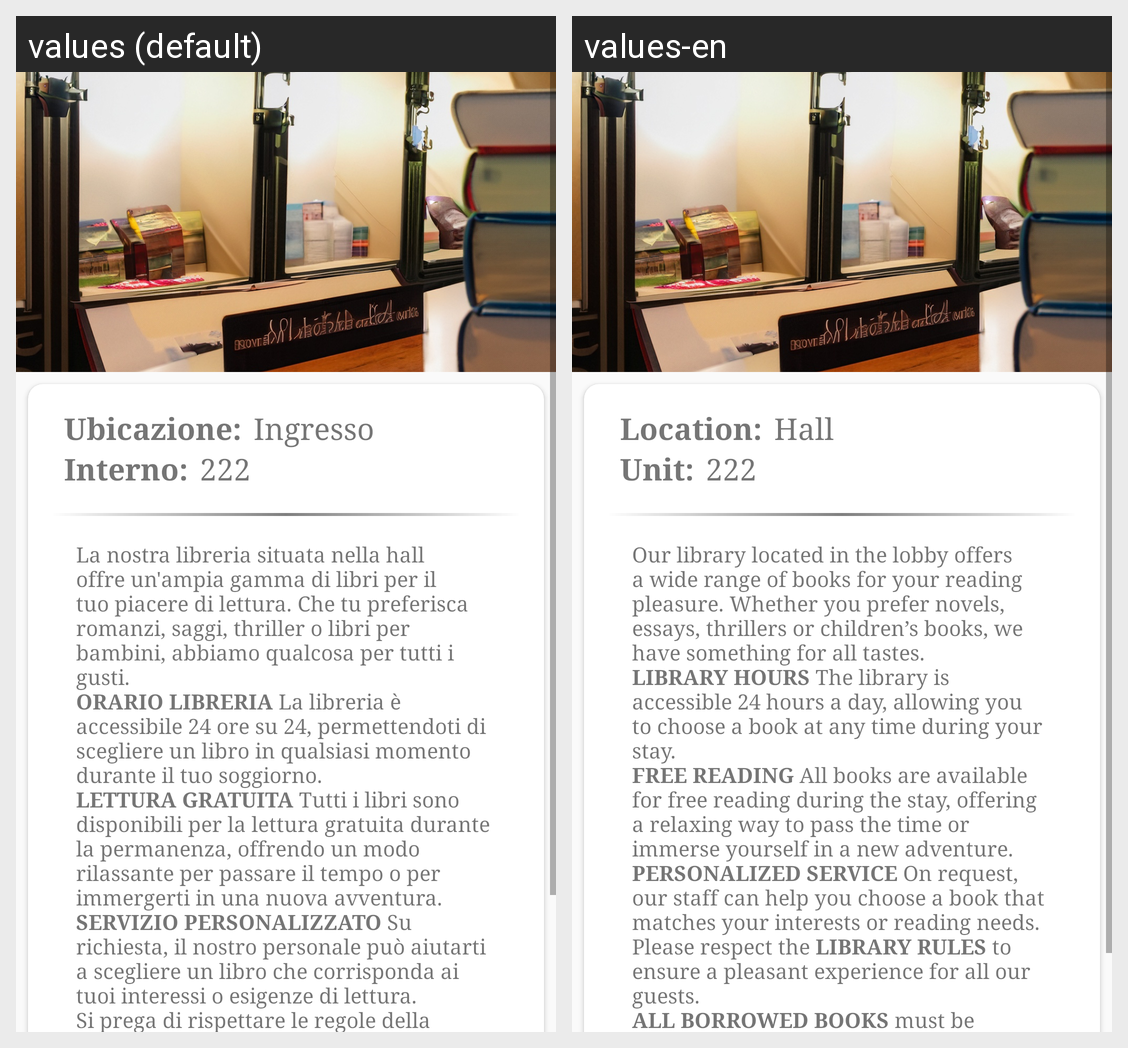

This grid shows one Android layout under two languages. Give, for every string resource on the screen, its name, the default text and each shown locale's text.
Android screen res/layout/fragment_libreria.xml rendered under 2 locales, left to right: values (default), values-en. Device: Nexus 5 (rendered at 1080×1920; each locale shown at half size, 540×960, under a caption strip naming it); theme Theme.Material3.Light.NoActionBar.
Strings drawn on this screen, with the default value and each locale's value (text and hints the layout hard-codes, and strings that could not be matched under every locale, appear in the picture but are not listed):

ubicazione
  values: Ubicazione:
  values-en: Location:

ingresso
  values: Ingresso
  values-en: Hall

interno
  values: Interno:
  values-en: Unit:

string_libreria
  values: La nostra libreria situata nella hall offre un'ampia gamma di libri per il tuo piacere di lettura. Che tu preferisca romanzi, saggi, thriller o libri per bambini, abbiamo qualcosa per tutti i gusti. 
      ORARIO LIBRERIA La libreria è accessibile 24 ore su 24, permettendoti di scegliere un libro in qualsiasi momento durante il tuo soggiorno. 
      LETTURA GRATUITA Tutti i libri sono disponibili per la …[clipped]
  values-en: Our library located in the lobby offers a wide range of books for your reading pleasure. Whether you prefer novels, essays, thrillers or children’s books, we have something for all tastes. 
      LIBRARY HOURS The library is accessible 24 hours a day, allowing you to choose a book at any time during your stay. 
      FREE READING All books are available for free reading during the stay, offering a relaxing …[clipped]
